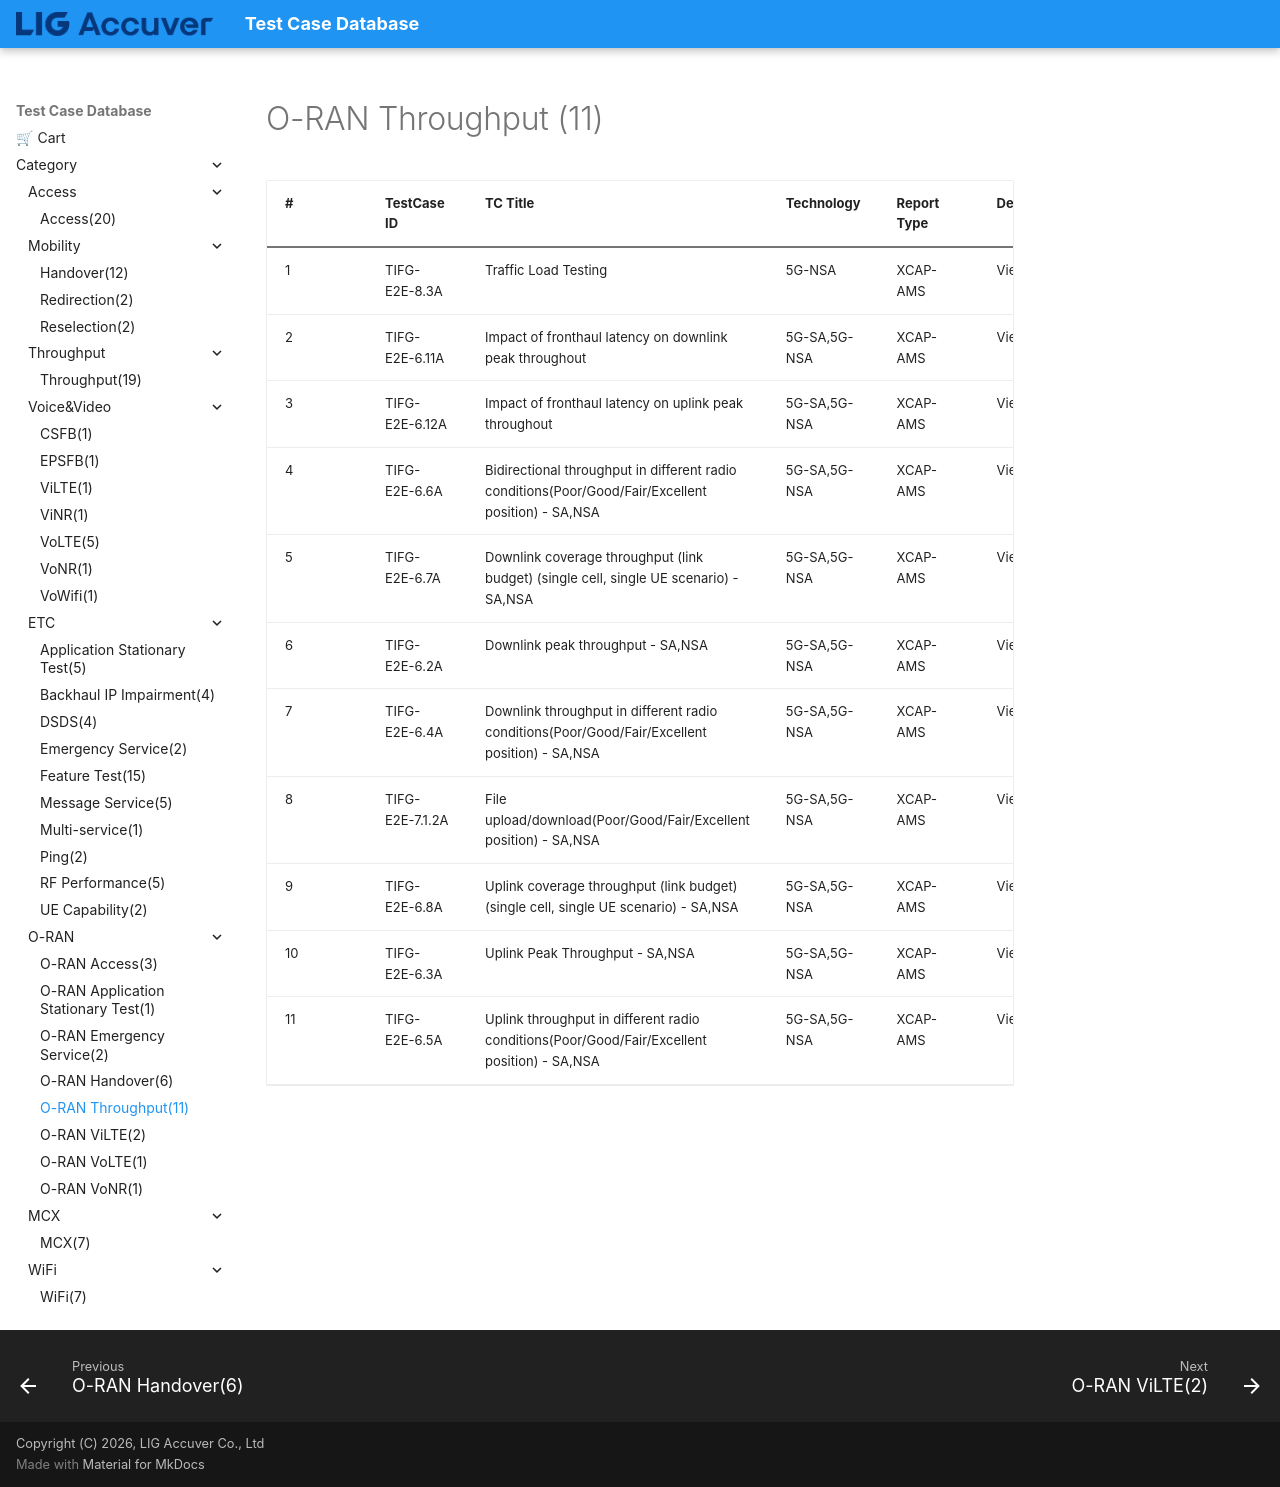

repository: convergencesolutionteam/testcase_database2 · page: TC_ORAN_Throughput/index.html · generator: mkdocs

# O-RAN Throughput (11)

| # | TestCase ID | TC Title | Technology | Report Type | Detail |
|---|---|---|---|---|---|
| 1 | TIFG-E2E-8.3A | Traffic Load Testing | 5G-NSA | XCAP-AMS | View |
| 2 | TIFG-E2E-6.11A | Impact of fronthaul latency on downlink peak throughout | 5G-SA,5G-NSA | XCAP-AMS | View |
| 3 | TIFG-E2E-6.12A | Impact of fronthaul latency on uplink peak throughout | 5G-SA,5G-NSA | XCAP-AMS | View |
| 4 | TIFG-E2E-6.6A | Bidirectional throughput in different radio conditions(Poor/Good/Fair/Excellent position) - SA,NSA | 5G-SA,5G-NSA | XCAP-AMS | View |
| 5 | TIFG-E2E-6.7A | Downlink coverage throughput (link budget) (single cell, single UE scenario) - SA,NSA | 5G-SA,5G-NSA | XCAP-AMS | View |
| 6 | TIFG-E2E-6.2A | Downlink peak throughput - SA,NSA | 5G-SA,5G-NSA | XCAP-AMS | View |
| 7 | TIFG-E2E-6.4A | Downlink throughput in different radio conditions(Poor/Good/Fair/Excellent position) - SA,NSA | 5G-SA,5G-NSA | XCAP-AMS | View |
| 8 | TIFG-E2E-7.1.2A | File upload/download(Poor/Good/Fair/Excellent position) - SA,NSA | 5G-SA,5G-NSA | XCAP-AMS | View |
| 9 | TIFG-E2E-6.8A | Uplink coverage throughput (link budget) (single cell, single UE scenario) - SA,NSA | 5G-SA,5G-NSA | XCAP-AMS | View |
| 10 | TIFG-E2E-6.3A | Uplink Peak Throughput - SA,NSA | 5G-SA,5G-NSA | XCAP-AMS | View |
| 11 | TIFG-E2E-6.5A | Uplink throughput in different radio conditions(Poor/Good/Fair/Excellent position) - SA,NSA | 5G-SA,5G-NSA | XCAP-AMS | View |
